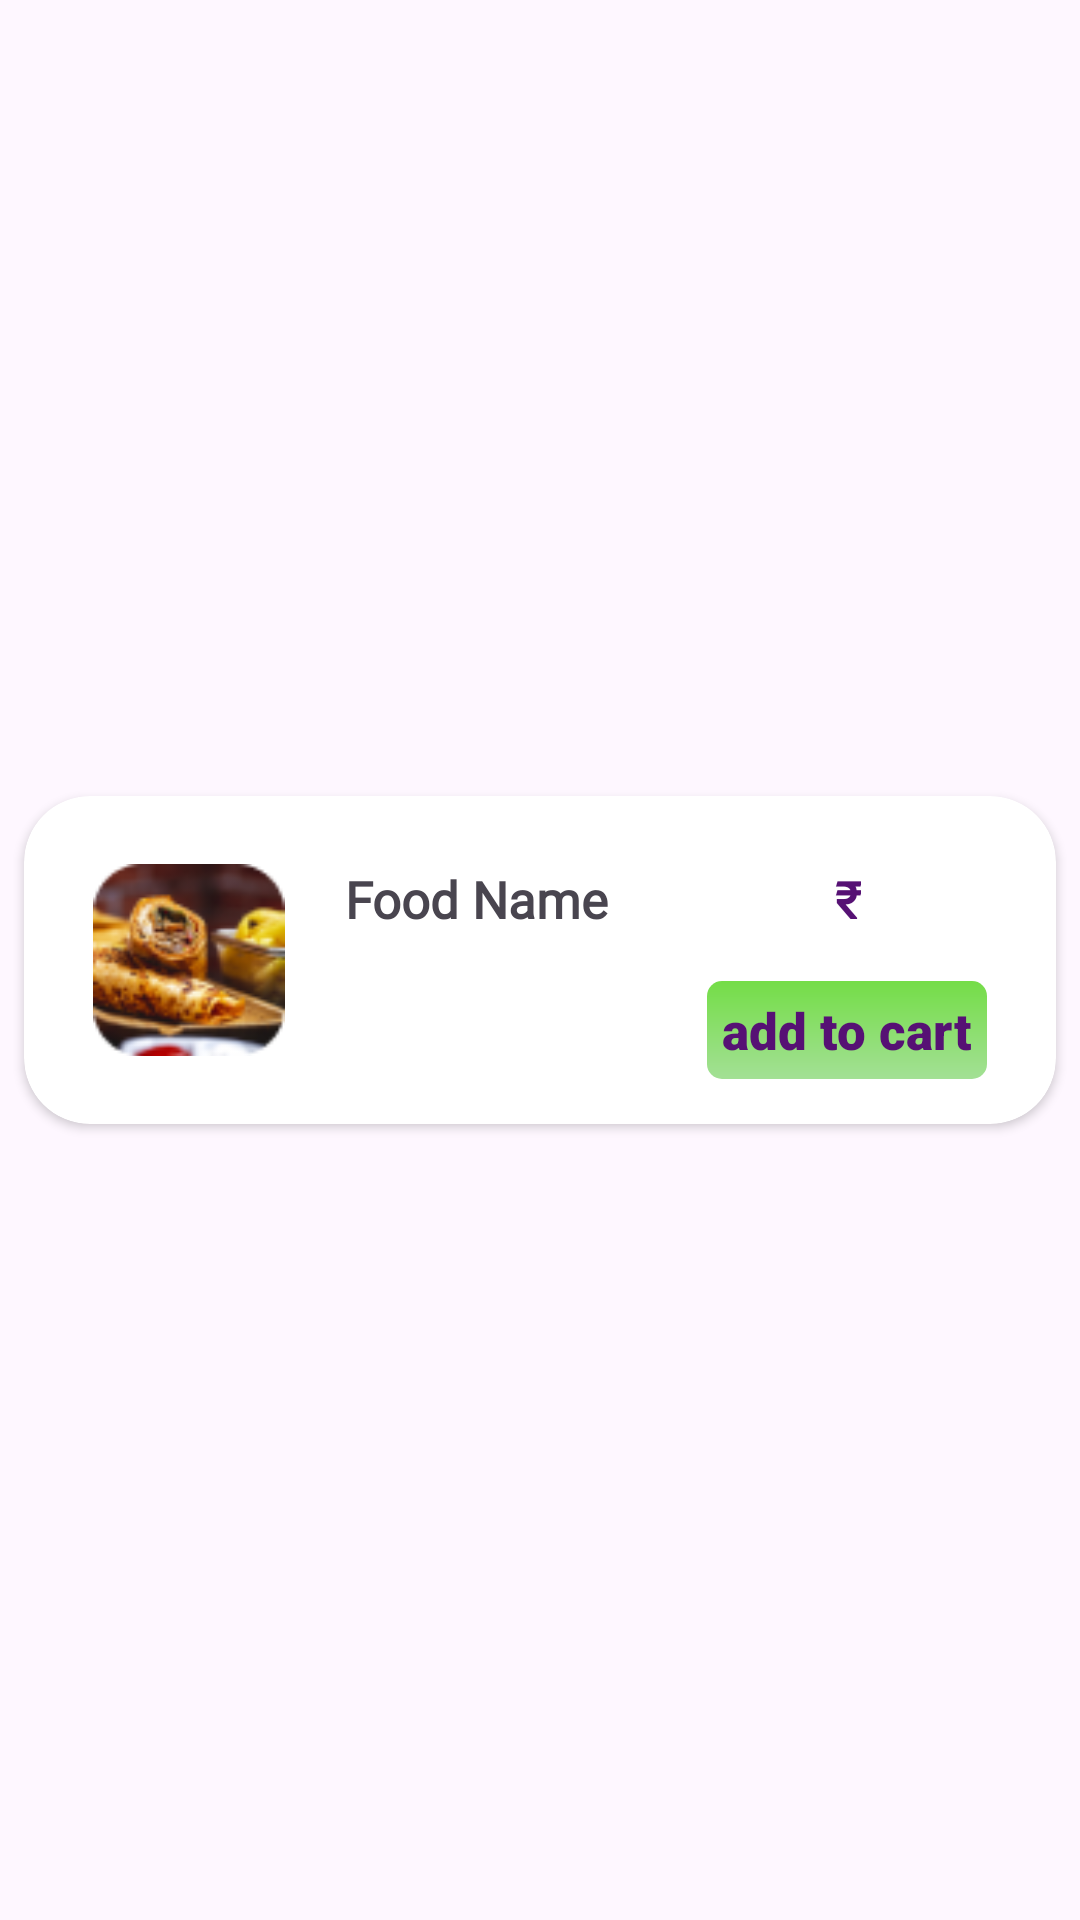

Produce the Android XML layout that renders to this screen, including the resource entries it uses.
<!-- AndroidManifest.xml: application theme Theme.Menufy -->
<!-- res/layout/popular_item.xml -->
<?xml version="1.0" encoding="utf-8"?>
<androidx.constraintlayout.widget.ConstraintLayout
    xmlns:android="http://schemas.android.com/apk/res/android"
    xmlns:app="http://schemas.android.com/apk/res-auto"
    xmlns:tools="http://schemas.android.com/tools"
    android:layout_width="match_parent"
    android:layout_height="wrap_content"
    android:layout_margin="8dp"
    android:elevation="7dp">

    <androidx.cardview.widget.CardView
        android:layout_width="0dp"
        android:layout_height="wrap_content"
        android:layout_marginStart="8dp"
        android:layout_marginTop="8dp"
        android:layout_marginEnd="8dp"
        android:layout_marginBottom="8dp"
        app:cardCornerRadius="22dp"
        app:layout_constraintBottom_toBottomOf="parent"
        app:layout_constraintEnd_toEndOf="parent"
        app:layout_constraintStart_toStartOf="parent"
        app:layout_constraintTop_toTopOf="parent">

        <androidx.constraintlayout.widget.ConstraintLayout
            android:layout_width="match_parent"
            android:layout_height="wrap_content"
            android:padding="15dp">

            <ImageView
                android:id="@+id/imagePopular"
                android:layout_width="64dp"
                android:layout_height="64dp"
                android:layout_marginStart="8dp"
                android:contentDescription="Food Image"
                android:scaleType="centerCrop"
                app:layout_constraintBottom_toBottomOf="parent"
                app:layout_constraintStart_toStartOf="parent"
                app:layout_constraintTop_toTopOf="parent"
                app:srcCompat="@drawable/food1" />

            <TextView
                android:id="@+id/foodNamePopular"
                android:layout_width="116dp"
                android:layout_height="62dp"
                android:layout_marginStart="16dp"
                android:layout_marginTop="8dp"
                android:layout_marginBottom="8dp"
                android:fontFamily="@font/secular_one"
                android:text="Food Name"
                android:textSize="17sp"
                android:textStyle="bold"
                app:layout_constraintBottom_toBottomOf="parent"
                app:layout_constraintEnd_toStartOf="@+id/pricePopular"
                app:layout_constraintHorizontal_bias="0.08"
                app:layout_constraintStart_toEndOf="@+id/imagePopular"
                app:layout_constraintTop_toTopOf="parent"
                app:layout_constraintVertical_bias="0.0" />

            <TextView
                android:id="@+id/pricePopular"
                android:layout_width="wrap_content"
                android:layout_height="wrap_content"
                android:layout_marginTop="8dp"
                android:layout_marginEnd="50dp"
                android:layout_marginBottom="16dp"
                android:fontFamily="@font/secular_one"
                android:text="₹"
                android:textColor="@color/textColor"
                android:textSize="17sp"
                android:textStyle="bold"
                app:layout_constraintBottom_toTopOf="@+id/addtoCartPopular"
                app:layout_constraintEnd_toEndOf="parent"
                app:layout_constraintTop_toTopOf="parent" />

            <TextView
                android:id="@+id/addtoCartPopular"
                android:layout_width="wrap_content"
                android:layout_height="wrap_content"
                android:layout_marginEnd="8dp"
                android:background="@drawable/addtocart"
                android:fontFamily="sans-serif-black"
                android:padding="5dp"
                android:text="add to cart"
                android:textColor="@color/textColor"
                android:textSize="17sp"
                app:layout_constraintBottom_toBottomOf="parent"
                app:layout_constraintEnd_toEndOf="parent"
                app:layout_constraintTop_toTopOf="parent"
                app:layout_constraintVertical_bias="1.0" />

        </androidx.constraintlayout.widget.ConstraintLayout>

    </androidx.cardview.widget.CardView>
</androidx.constraintlayout.widget.ConstraintLayout>
<!-- resources referenced by this layout -->
<resources>
  <color name="textColor">#561174</color>
  <!-- drawable addtocart (drawable) -->
  <?xml version="1.0" encoding="utf-8"?>
  <shape xmlns:android="http://schemas.android.com/apk/res/android">
     <corners android:radius="5dp" />
       <gradient android:startColor="@color/startColor" android:endColor="@color/endColor" android:angle="170"   />
  </shape>
  <!-- drawable food1: png bitmap (drawable, 10201 bytes) -->
  <style name="Theme.Menufy" parent="Base.Theme.Menufy" />
  <color name="startColor">#74DD47</color>
  <color name="endColor">#A3E095</color>
  <style name="Base.Theme.Menufy" parent="Theme.Material3.DayNight.NoActionBar">
          
          
      </style>
</resources>
